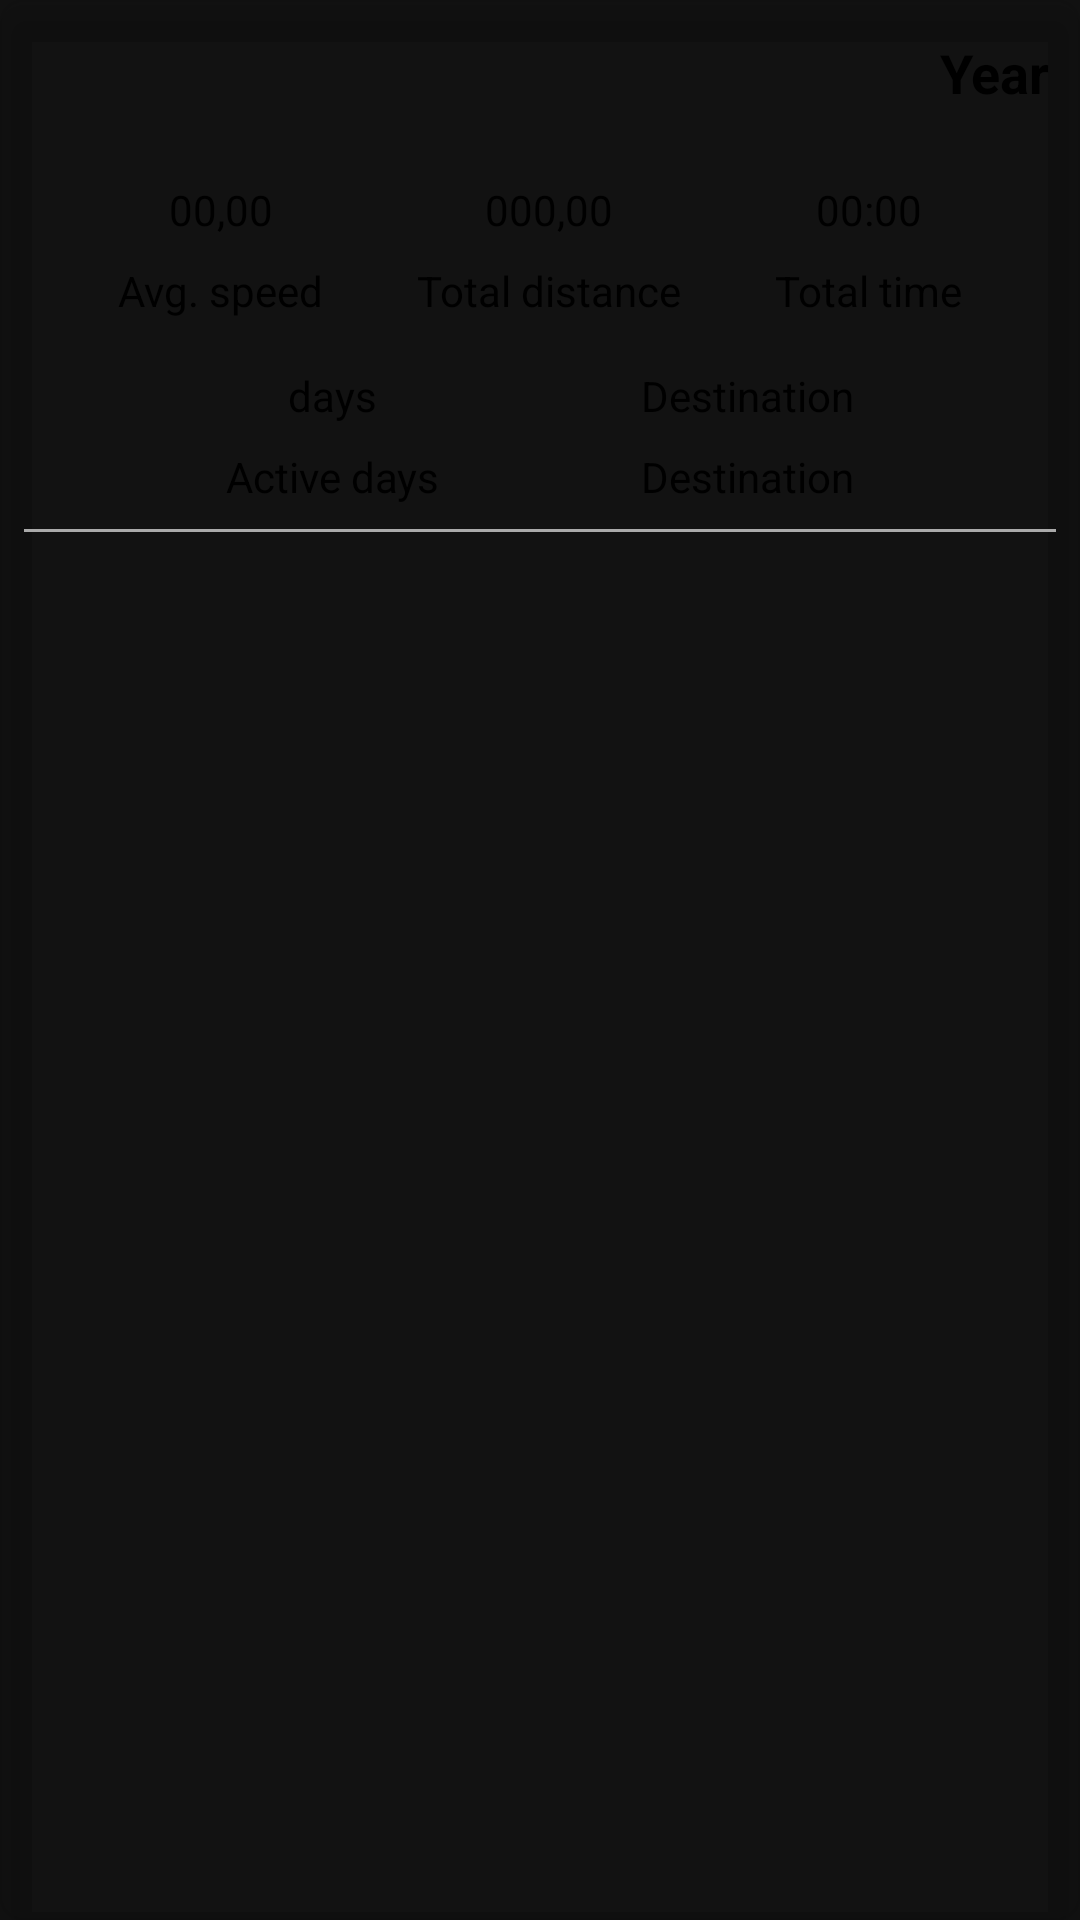

Here is an Android app screen rendered from its layout file. Give the layout XML and the strings, colors and styles it references.
<!-- AndroidManifest.xml: application theme MyAppTheme -->
<!-- res/layout/cycling_stats_year_item.xml -->
<?xml version="1.0" encoding="utf-8"?>
<androidx.cardview.widget.CardView xmlns:android="http://schemas.android.com/apk/res/android"
    xmlns:app="http://schemas.android.com/apk/res-auto"
    xmlns:tools="http://schemas.android.com/tools"
    android:layout_width="match_parent"
    android:layout_height="wrap_content"
    android:backgroundTint="@android:color/transparent"
    android:padding="8dp"
    app:cardCornerRadius="8dp"
    app:cardElevation="8dp">
    

    <androidx.constraintlayout.widget.ConstraintLayout
        android:layout_width="match_parent"
        android:layout_height="wrap_content"
        android:layout_margin="8dp">

        <com.google.android.material.textview.MaterialTextView
            android:id="@+id/year_textView"
            style="@style/BlackTextColor"
            android:layout_width="wrap_content"
            android:layout_height="wrap_content"
            android:layout_marginTop="4dp"
            android:layout_marginEnd="2dp"
            android:text="@string/year"
            android:textSize="18sp"
            android:textStyle="bold"
            app:layout_constraintEnd_toEndOf="parent"
            app:layout_constraintTop_toTopOf="parent" />

        <com.google.android.material.textview.MaterialTextView
            android:id="@+id/duration_cycling_year_item_textView"
            style="@style/BlackTextColor"
            android:layout_width="wrap_content"
            android:layout_height="wrap_content"
            android:layout_marginTop="24dp"
            android:text="@string/total_time_content"
            app:layout_constraintEnd_toEndOf="@+id/textView16"
            app:layout_constraintStart_toStartOf="@+id/textView16"
            app:layout_constraintTop_toBottomOf="@+id/year_textView" />

        <com.google.android.material.textview.MaterialTextView
            android:id="@+id/distance_cycling_year_item_textView"
            style="@style/BlackTextColor"
            android:layout_width="wrap_content"
            android:layout_height="wrap_content"
            android:text="@string/total_distance_content"
            app:layout_constraintEnd_toEndOf="@+id/textView15"
            app:layout_constraintStart_toStartOf="@+id/textView15"
            app:layout_constraintTop_toTopOf="@+id/duration_cycling_year_item_textView" />

        <com.google.android.material.textview.MaterialTextView
            android:id="@+id/avg_speed_cycling_year_item_textView"
            style="@style/BlackTextColor"
            android:layout_width="wrap_content"
            android:layout_height="wrap_content"
            android:text="@string/avg_speed_content"
            app:layout_constraintEnd_toEndOf="@+id/textView14"
            app:layout_constraintStart_toStartOf="@+id/textView14"
            app:layout_constraintTop_toTopOf="@+id/distance_cycling_year_item_textView" />

        <com.google.android.material.textview.MaterialTextView
            android:id="@+id/most_freq_dest_cycling_year_item_textView"
            style="@style/BlackTextColor"
            android:layout_width="wrap_content"
            android:layout_height="wrap_content"
            android:layout_marginTop="16dp"
            android:text="@string/destination"
            app:layout_constraintEnd_toEndOf="@+id/textView17"
            app:layout_constraintStart_toStartOf="@+id/textView17"
            app:layout_constraintTop_toBottomOf="@+id/textView14" />

        <com.google.android.material.textview.MaterialTextView
            android:id="@+id/textView14"
            style="@style/BlackTextColor"
            android:layout_width="wrap_content"
            android:layout_height="wrap_content"
            android:layout_marginTop="8dp"
            android:text="@string/avg_speed_title"
            app:layout_constraintEnd_toStartOf="@+id/textView15"
            app:layout_constraintHorizontal_bias="0.5"
            app:layout_constraintStart_toStartOf="parent"
            app:layout_constraintTop_toBottomOf="@+id/avg_speed_cycling_year_item_textView" />

        <com.google.android.material.textview.MaterialTextView
            android:id="@+id/textView15"
            style="@style/BlackTextColor"
            android:layout_width="wrap_content"
            android:layout_height="wrap_content"
            android:text="@string/total_distance_title"
            app:layout_constraintEnd_toStartOf="@+id/textView16"
            app:layout_constraintHorizontal_bias="0.5"
            app:layout_constraintStart_toEndOf="@+id/textView14"
            app:layout_constraintTop_toTopOf="@+id/textView14" />

        <com.google.android.material.textview.MaterialTextView
            android:id="@+id/textView16"
            style="@style/BlackTextColor"
            android:layout_width="wrap_content"
            android:layout_height="wrap_content"
            android:layout_marginTop="8dp"
            android:text="@string/total_time_title"
            app:layout_constraintEnd_toEndOf="parent"
            app:layout_constraintHorizontal_bias="0.5"
            app:layout_constraintStart_toEndOf="@+id/textView15"
            app:layout_constraintTop_toBottomOf="@+id/duration_cycling_year_item_textView" />

        <com.google.android.material.textview.MaterialTextView
            android:id="@+id/textView17"
            style="@style/BlackTextColor"
            android:layout_width="wrap_content"
            android:layout_height="wrap_content"
            android:layout_marginTop="8dp"
            android:text="@string/destination"
            app:layout_constraintEnd_toEndOf="parent"
            app:layout_constraintHorizontal_bias="0.5"
            app:layout_constraintStart_toEndOf="@+id/textView19"
            app:layout_constraintTop_toBottomOf="@+id/most_freq_dest_cycling_year_item_textView" />

        <View
            android:id="@+id/view3"
            style="@style/Divider"
            android:layout_marginTop="8dp"
            app:layout_constraintEnd_toEndOf="parent"
            app:layout_constraintStart_toStartOf="parent"
            app:layout_constraintTop_toBottomOf="@+id/textView17" />

        <com.google.android.material.textview.MaterialTextView
            android:id="@+id/active_days_cycling_item_textView"
            style="@style/BlackTextColor"
            android:layout_width="wrap_content"
            android:layout_height="wrap_content"
            android:text="@string/days"
            app:layout_constraintEnd_toEndOf="@+id/textView19"
            app:layout_constraintStart_toStartOf="@+id/textView19"
            app:layout_constraintTop_toTopOf="@+id/most_freq_dest_cycling_year_item_textView" />

        <com.google.android.material.textview.MaterialTextView
            android:id="@+id/textView19"
            style="@style/BlackTextColor"
            android:layout_width="wrap_content"
            android:layout_height="wrap_content"
            android:text="@string/active_days"
            app:layout_constraintEnd_toStartOf="@+id/textView17"
            app:layout_constraintHorizontal_bias="0.5"
            app:layout_constraintStart_toStartOf="parent"
            app:layout_constraintTop_toTopOf="@+id/textView17" />

    </androidx.constraintlayout.widget.ConstraintLayout>
</androidx.cardview.widget.CardView>
<!-- resources referenced by this layout -->
<resources>
  <string name="active_days">Active days</string>
  <string name="avg_speed_content">00,00</string>
  <string name="avg_speed_title">Avg. speed</string>
  <string name="days">days</string>
  <string name="destination">Destination</string>
  <string name="total_distance_content">000,00</string>
  <string name="total_distance_title">Total distance</string>
  <string name="total_time_content">00:00</string>
  <string name="total_time_title">Total time</string>
  <string name="year">Year</string>
  <style name="BlackTextColor" parent="android:Widget.TextView">
          <item name="android:textColor">@android:color/black</item>
      </style>
  <style name="Divider">
          <item name="android:layout_width">match_parent</item>
          <item name="android:layout_height">1dp</item>
          <item name="android:background">@android:color/darker_gray</item>
      </style>
  <style name="MyAppTheme" parent="Theme.MaterialComponents.NoActionBar">
  
          <item name="windowNoTitle">true</item>
          <item name="windowActionBar">false</item>
          <item name="colorPrimary">@color/colorPrimary</item>
          <item name="colorPrimaryDark">@color/colorPrimaryDark</item>
          <item name="colorAccent">@color/colorAccent</item>
  
      </style>
  <color name="colorPrimary">#f5d20c</color>
  <color name="colorPrimaryDark">#f5790c</color>
  <color name="colorAccent">#fa2500</color>
</resources>
